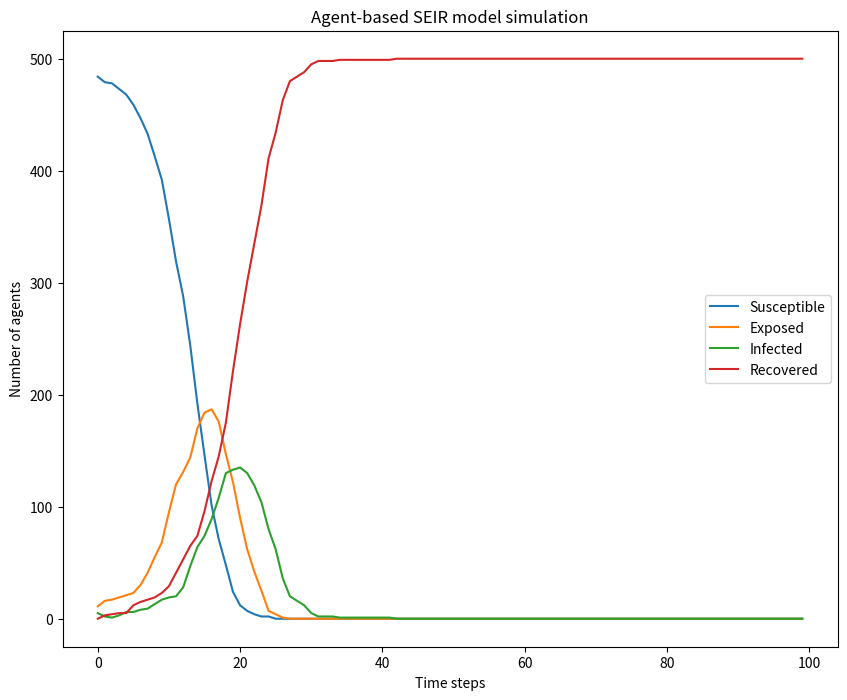
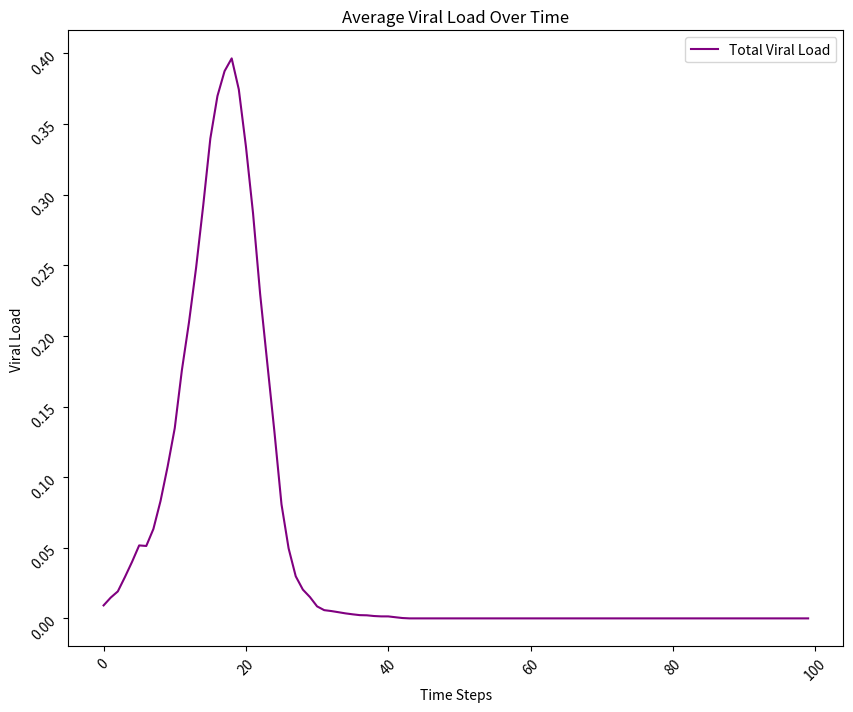

Python code for these plots, in order:
import numpy as np
import random
import matplotlib.pyplot as plt
# Define model parameters
num_agents = 500  # Number of agents in the simulation
num_infected = 5  # Number of initially infected agents
infection_rate = 0.005  # Probability of transmission per contact
latentperiod = 5
infectious_period = 14  # Duration of the infectious period in time steps
time_steps = 100  # Number of time steps in the simulation
num_interactions = 5  # Number of interactions per time step

# Empty list to append the average viral loads at each time step
viral_loads = []

# Viral load thresholds to determine when agents change compartments
thresh1 = 0.05
thresh2 = 0.9
thresh3 = 0.2

# Define agent class
class Agent:
    def __init__(self, state, viralload):
        self.state = state
        self.days_in_compartment = 0
        self.viralload = viralload

    def update_state(self, neighbors):
        if self.state == 'S':
            self.days_in_compartment += 1
            for neighbor in neighbors:
                if neighbor.state == 'I' and random.random() < infection_rate:
                    self.viralload += random.random() / 3
                    if self.viralload > thresh1:
                        self.state = 'E'
                        self.days_in_compartment = 0
        elif self.state == 'E':
            self.days_in_compartment += 1
            self.viralload += random.random() / 3
            if self.days_in_compartment < latentperiod and self.viralload > thresh2:
                self.state = 'I'
                self.days_in_compartment = 0
            elif self.days_in_compartment >= latentperiod:
                self.state = 'R'
                self.days_in_compartment = 0


        elif self.state == 'I':
            self.days_in_compartment += 1
            self.viralload -= random.random() / 3
            if self.viralload <= thresh3:
                self.state = 'R'
                self.days_in_compartment = 0

        elif self.state == 'R':
            self.days_in_compartment += 1
            self.viralload -= self.viralload
            ## Adds reinfectivity
            # if self.viralload <= 0:
            #     self.state = 'S'
            self.days_in_compartment = 0

    def get_state(self):
        return self.state


# Define simulation function
def simulate():
    # Initialize agents
    agents = []
    for i in range(num_agents):
        if i < num_infected:
            state = 'I'
            viralload = (thresh2+thresh3)/2
        else:
            state = 'S'
            viralload = 0
        agent = Agent(state, viralload)
        agents.append(agent)

    # Run simulation
    state_counts = []
    viral_load_data = [[] for _ in range(num_agents)]
    for t in range(time_steps):
        # Update agent states
        for agent in agents:
            neighbors = [neighbor for neighbor in agents if neighbor != agent]
            agent.update_state(neighbors)


        # Record state counts
        s_count = sum([1 for agent in agents if agent.get_state() == 'S'])
        e_count = sum([1 for agent in agents if agent.get_state() == 'E'])
        i_count = sum([1 for agent in agents if agent.get_state() == 'I'])
        r_count = sum([1 for agent in agents if agent.get_state() == 'R'])
        state_counts.append([s_count, e_count, i_count, r_count])

        ## Interact n randomly chosen susceptible and infected agents
        for i in range(num_interactions):
            susceptible_agents = [agent for agent in agents if agent.get_state() == 'S']
            infected_agents = [agent for agent in agents if agent.get_state() == 'I']
            if len(susceptible_agents) > 0 and len(infected_agents) > 0:
                susceptible_agent = random.choice(susceptible_agents)
                infected_agent = random.choice(infected_agents)
                susceptible_agent.viralload += infected_agent.viralload / 3

        ## Calculate the average viral load for all agents
        avg_viral_loads = sum(agents.viralload for agents in agents if agents.get_state())/ len(agents)
        print(avg_viral_loads)
        viral_loads.append(avg_viral_loads)
        print(viral_loads)                
                
                
        # Append viral load data for each agent at the current time step
        for i, agent in enumerate(agents):
            viral_load_data[i].append(agent.viralload)

    # Write viral load data to a file
    with open('viral_load.csv', 'w') as file:
        for agent_loads in viral_load_data:
            file.write(','.join(str(load) for load in agent_loads) + '\n')

    return state_counts


# Run simulation and plot results
state_counts = simulate()
state_counts = np.array(state_counts)

s_counts = state_counts[:, 0]
e_counts = state_counts[:, 1]
i_counts = state_counts[:, 2]
r_counts = state_counts[:, 3]



## Plot SEIR dynamics for each state of agents over time
plt.figure(figsize=(10, 8))
plt.plot(s_counts, label='Susceptible')
plt.plot(e_counts, label='Exposed')
plt.plot(i_counts, label='Infected')
plt.plot(r_counts, label='Recovered')
plt.xlabel('Time steps')
plt.ylabel('Number of agents')
plt.title('Agent-based SEIR model simulation')
plt.legend()
plt.show()

## collect time total steps in a vector
step_count = []
for steps in range(time_steps):
    step_count.append(steps)

# # # Plot the average viral loads over time
plt.figure(figsize=(10, 8))
plt.plot(step_count, viral_loads, label='Total Viral Load', color = 'purple')
plt.title('Average Viral Load Over Time')
plt.xlabel('Time Steps')
plt.xticks(rotation=45)
plt.yticks(rotation=45)
plt.ylabel('Viral Load')
plt.legend()
plt.show()

# # Plot viral load probability distribution over time
# fig = plt.figure(figsize=(10, 8))
# ax = fig.add_subplot(111, projection='3d')
#
# # Define histogram bins and limits
# nbins = 50
# viralload_bins = np.linspace(0, 1, nbins+1)
# time_bins = np.arange(time_steps+1)
# xlim = [0, time_steps]
# ylim = [0, 1]
# zlim = [0, 1]
#
# # Compute 3D histogram of viral load data
# H, edges = np.histogramdd((np.arange(len(viral_loads)), viral_loads), bins=(time_bins, viralload_bins))
# X, Y = np.meshgrid(time_bins[:-1], viralload_bins[:-1], indexing='ij')
# X = X.flatten()
# Y = Y.flatten()
# Z = H.flatten()
#
# # Plot 3D histogram as a surface plot
# ax.plot_trisurf(X, Y, Z, cmap=plt.cm.viridis, linewidth=0.2)
#
# # Set axis limits and labels
# ax.set_xlim(xlim)
# ax.set_ylim(ylim)
# ax.set_zlim(zlim)
# ax.set_xlabel('Time steps')
# ax.set_ylabel('Viral load')
# ax.set_zlabel('Probability density')
#
# # Add colorbar and title
# fig.colorbar(plt.cm.ScalarMappable(cmap=plt.cm.viridis), ax=ax, shrink=0.5)
# plt.title('Viral load probability distribution over time')
#
# plt.show()
